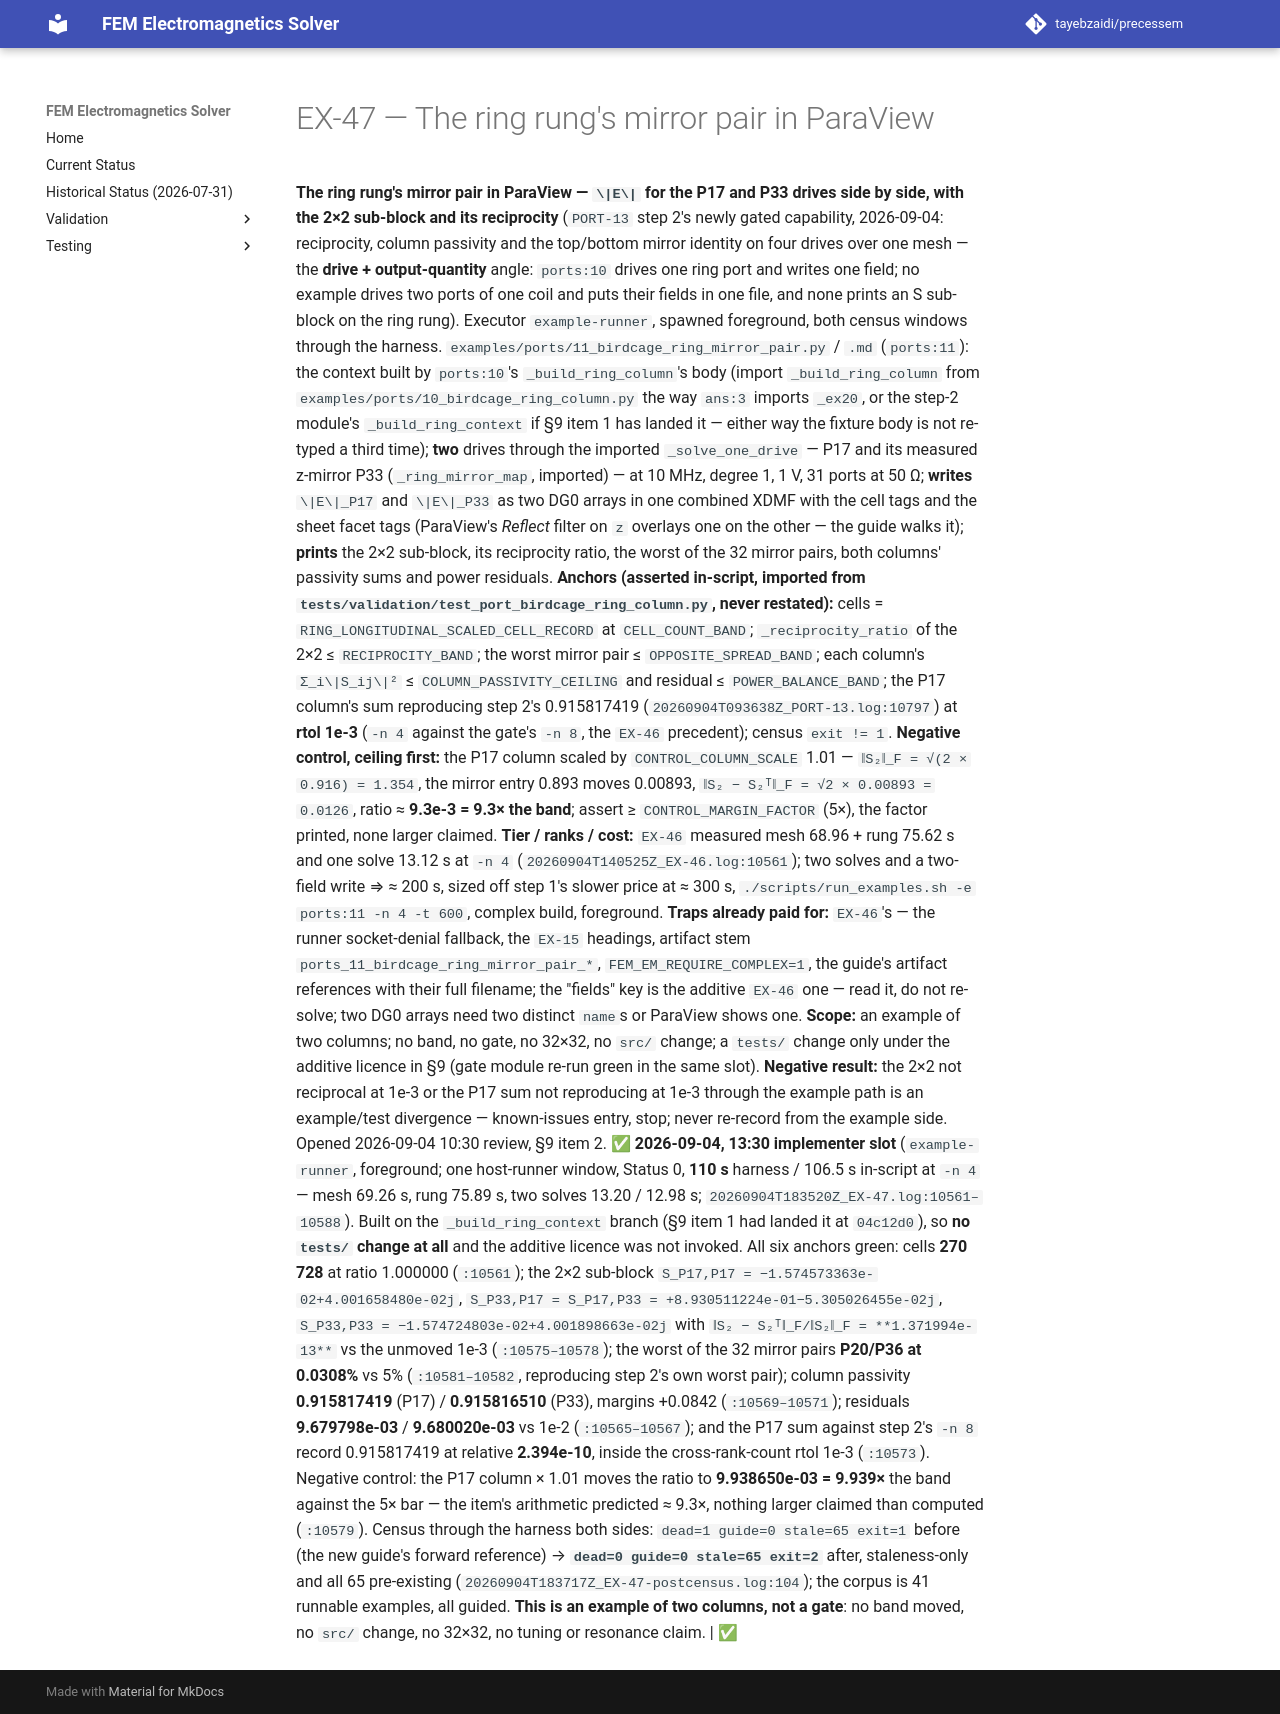

repository: tayebzaidi/precessem · page: planning/chunks/EX-47/index.html · generator: mkdocs

# EX-47 — The ring rung's mirror pair in ParaView

 **The ring rung's mirror pair in ParaView — `\|E\|` for the P17 and P33 drives side by side, with the 2×2 sub-block and its reciprocity** (`PORT-13` step 2's newly gated capability, 2026-09-04: reciprocity, column passivity and the top/bottom mirror identity on four drives over one mesh — the **drive + output-quantity** angle: `ports:10` drives one ring port and writes one field; no example drives two ports of one coil and puts their fields in one file, and none prints an S sub-block on the ring rung). Executor `example-runner`, spawned foreground, both census windows through the harness. `examples/ports/11_birdcage_ring_mirror_pair.py` / `.md` (`ports:11`): the context built by `ports:10`'s `_build_ring_column`'s body (import `_build_ring_column` from `examples/ports/10_birdcage_ring_column.py` the way `ans:3` imports `_ex20`, or the step-2 module's `_build_ring_context` if §9 item 1 has landed it — either way the fixture body is not re-typed a third time); **two** drives through the imported `_solve_one_drive` — P17 and its measured z-mirror P33 (`_ring_mirror_map`, imported) — at 10 MHz, degree 1, 1 V, 31 ports at 50 Ω; **writes** `\|E\|_P17` and `\|E\|_P33` as two DG0 arrays in one combined XDMF with the cell tags and the sheet facet tags (ParaView's *Reflect* filter on `z` overlays one on the other — the guide walks it); **prints** the 2×2 sub-block, its reciprocity ratio, the worst of the 32 mirror pairs, both columns' passivity sums and power residuals. **Anchors (asserted in-script, imported from `tests/validation/test_port_birdcage_ring_column.py`, never restated):** cells = `RING_LONGITUDINAL_SCALED_CELL_RECORD` at `CELL_COUNT_BAND`; `_reciprocity_ratio` of the 2×2 ≤ `RECIPROCITY_BAND`; the worst mirror pair ≤ `OPPOSITE_SPREAD_BAND`; each column's `Σ_i\|S_ij\|²` ≤ `COLUMN_PASSIVITY_CEILING` and residual ≤ `POWER_BALANCE_BAND`; the P17 column's sum reproducing step 2's 0.915817419 (`20260904T093638Z_PORT-13.log:10797`) at **rtol 1e-3** (`-n 4` against the gate's `-n 8`, the `EX-46` precedent); census `exit != 1`. **Negative control, ceiling first:** the P17 column scaled by `CONTROL_COLUMN_SCALE` 1.01 — `‖S₂‖_F = √(2 × 0.916) = 1.354`, the mirror entry 0.893 moves 0.00893, `‖S₂ − S₂ᵀ‖_F = √2 × 0.00893 = 0.0126`, ratio ≈ **9.3e-3 = 9.3× the band**; assert ≥ `CONTROL_MARGIN_FACTOR` (5×), the factor printed, none larger claimed. **Tier / ranks / cost:** `EX-46` measured mesh 68.96 + rung 75.62 s and one solve 13.12 s at `-n 4` (`20260904T140525Z_EX-46.log:10561`); two solves and a two-field write ⇒ ≈ 200 s, sized off step 1's slower price at ≈ 300 s, `./scripts/run_examples.sh -e ports:11 -n 4 -t 600`, complex build, foreground. **Traps already paid for:** `EX-46`'s — the runner socket-denial fallback, the `EX-15` headings, artifact stem `ports_11_birdcage_ring_mirror_pair_*`, `FEM_EM_REQUIRE_COMPLEX=1`, the guide's artifact references with their full filename; the "fields" key is the additive `EX-46` one — read it, do not re-solve; two DG0 arrays need two distinct `name`s or ParaView shows one. **Scope:** an example of two columns; no band, no gate, no 32×32, no `src/` change; a `tests/` change only under the additive licence in §9 (gate module re-run green in the same slot). **Negative result:** the 2×2 not reciprocal at 1e-3 or the P17 sum not reproducing at 1e-3 through the example path is an example/test divergence — known-issues entry, stop; never re-record from the example side. Opened 2026-09-04 10:30 review, §9 item 2. **✅ 2026-09-04, 13:30 implementer slot** (`example-runner`, foreground; one host-runner window, Status 0, **110 s** harness / 106.5 s in-script at `-n 4` — mesh 69.26 s, rung 75.89 s, two solves 13.20 / 12.98 s; `20260904T183520Z_EX-47.log:10561–10588`). Built on the `_build_ring_context` branch (§9 item 1 had landed it at `04c12d0`), so **no `tests/` change at all** and the additive licence was not invoked. All six anchors green: cells **270 728** at ratio 1.000000 (`:10561`); the 2×2 sub-block `S_P17,P17 = −1.574573363e-02+4.001658480e-02j`, `S_P33,P17 = S_P17,P33 = +8.930511224e-01−5.305026455e-02j`, `S_P33,P33 = −1.574724803e-02+4.001898663e-02j` with `‖S₂ − S₂ᵀ‖_F/‖S₂‖_F = **1.371994e-13**` vs the unmoved 1e-3 (`:10575–10578`); the worst of the 32 mirror pairs **P20/P36 at 0.0308%** vs 5% (`:10581–10582`, reproducing step 2's own worst pair); column passivity **0.915817419** (P17) / **0.915816510** (P33), margins +0.0842 (`:10569–10571`); residuals **9.679798e-03** / **9.680020e-03** vs 1e-2 (`:10565–10567`); and the P17 sum against step 2's `-n 8` record 0.915817419 at relative **2.394e-10**, inside the cross-rank-count rtol 1e-3 (`:10573`). Negative control: the P17 column × 1.01 moves the ratio to **9.938650e-03 = 9.939×** the band against the 5× bar — the item's arithmetic predicted ≈ 9.3×, nothing larger claimed than computed (`:10579`). Census through the harness both sides: `dead=1 guide=0 stale=65 exit=1` before (the new guide's forward reference) → **`dead=0 guide=0 stale=65 exit=2`** after, staleness-only and all 65 pre-existing (`20260904T183717Z_EX-47-postcensus.log:104`); the corpus is 41 runnable examples, all guided. **This is an example of two columns, not a gate**: no band moved, no `src/` change, no 32×32, no tuning or resonance claim. | ✅ 
